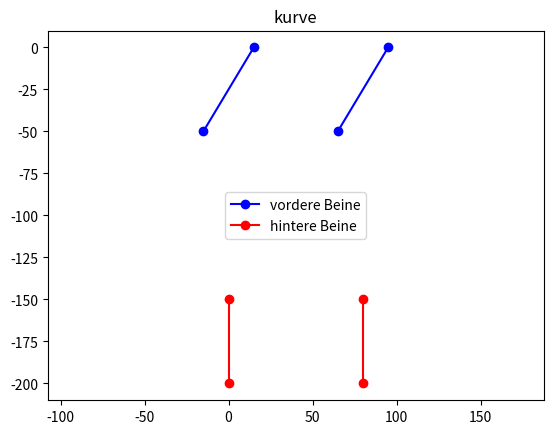

Python code for this plot:
import matplotlib.pyplot as plt

pointf_0 = (15, 0)
pointf_1 = (-15, -50)

pointb_0 = (0, -150)
pointb_1 = (0, -200)


x0_values = [pointf_0[0], pointf_1[0]]
y0_values = [pointf_0[1], pointf_1[1]]

x1_values = [pointf_0[0] + 80, pointf_1[0] + 80]
y1_values = [pointf_0[1], pointf_1[1]]

x2_values = [pointb_0[0], pointb_1[0]]
y2_values = [pointb_0[1], pointb_1[1]]

x3_values = [pointb_0[0] + 80, pointb_1[0] + 80]
y3_values = [pointb_0[1], pointb_1[1]]

# Create the plot
plt.figure()
plt.plot(x0_values, y0_values, 'bo-', label='vordere Beine')
plt.plot(x1_values, y1_values, 'bo-')
plt.plot(x2_values, y2_values, 'ro-', label='hintere Beine')
plt.plot(x3_values, y3_values, 'ro-')
plt.legend(loc='center')
plt.axis('equal')
plt.title('kurve')
plt.show()